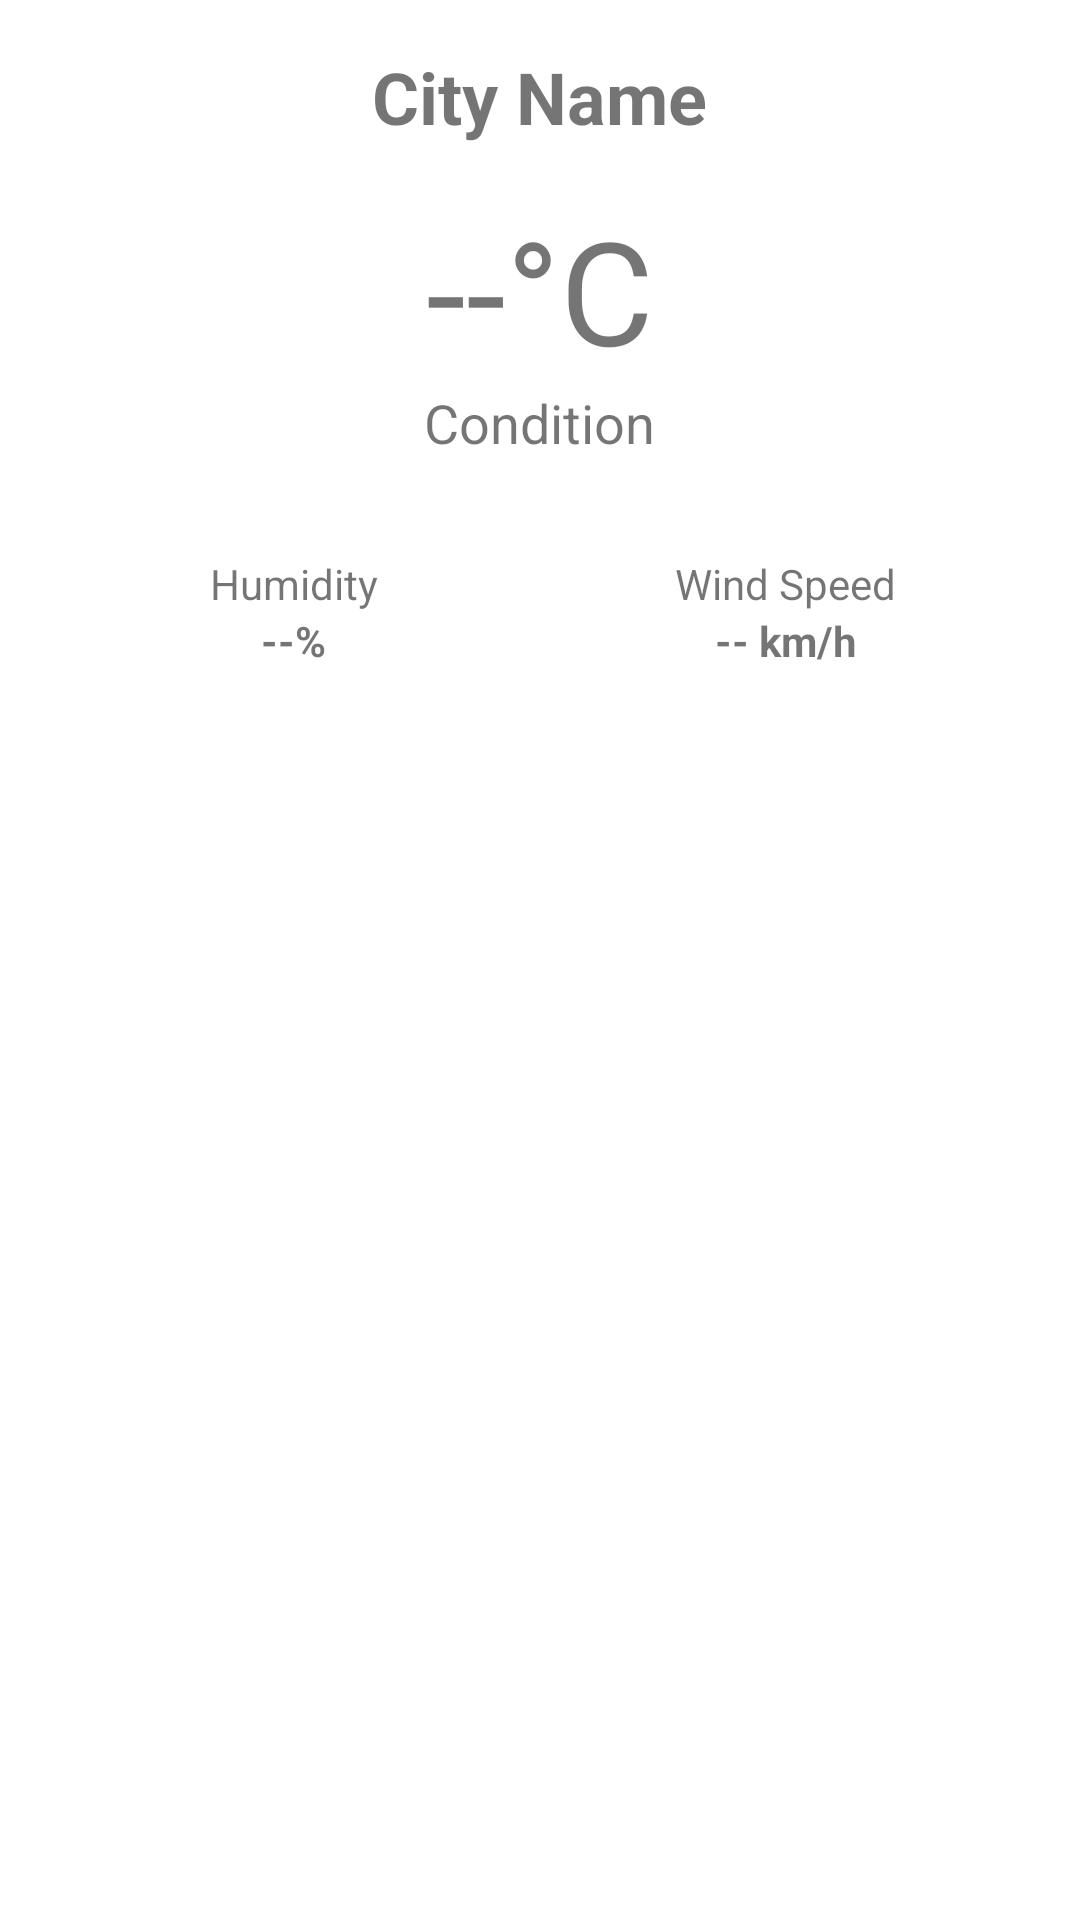

This screen was rendered from an Android layout file. Write that file and the resources it references.
<!-- AndroidManifest.xml: application theme Theme.UniversityWeather -->
<!-- res/layout/activity_weather_result.xml -->
<?xml version="1.0" encoding="utf-8"?>
<LinearLayout xmlns:android="http://schemas.android.com/apk/res/android"
    android:layout_width="match_parent"
    android:layout_height="match_parent"
    android:orientation="vertical"
    android:padding="16dp"
    android:gravity="center_horizontal">

    <TextView
        android:id="@+id/tvCityName"
        android:layout_width="wrap_content"
        android:layout_height="wrap_content"
        android:textSize="24sp"
        android:textStyle="bold"
        android:text="City Name" />

    <TextView
        android:id="@+id/tvTemperature"
        android:layout_width="wrap_content"
        android:layout_height="wrap_content"
        android:textSize="48sp"
        android:layout_marginTop="16dp"
        android:text="--°C" />

    <TextView
        android:id="@+id/tvCondition"
        android:layout_width="wrap_content"
        android:layout_height="wrap_content"
        android:textSize="18sp"
        android:text="Condition" />

    <LinearLayout
        android:layout_width="match_parent"
        android:layout_height="wrap_content"
        android:orientation="horizontal"
        android:layout_marginTop="32dp"
        android:weightSum="2">

        <LinearLayout
            android:layout_width="0dp"
            android:layout_height="wrap_content"
            android:layout_weight="1"
            android:orientation="vertical"
            android:gravity="center">
            <TextView
                android:layout_width="wrap_content"
                android:layout_height="wrap_content"
                android:text="Humidity" />
            <TextView
                android:id="@+id/tvHumidity"
                android:layout_width="wrap_content"
                android:layout_height="wrap_content"
                android:textStyle="bold"
                android:text="--%" />
        </LinearLayout>

        <LinearLayout
            android:layout_width="0dp"
            android:layout_height="wrap_content"
            android:layout_weight="1"
            android:orientation="vertical"
            android:gravity="center">
            <TextView
                android:layout_width="wrap_content"
                android:layout_height="wrap_content"
                android:text="Wind Speed" />
            <TextView
                android:id="@+id/tvWindSpeed"
                android:layout_width="wrap_content"
                android:layout_height="wrap_content"
                android:textStyle="bold"
                android:text="-- km/h" />
        </LinearLayout>
    </LinearLayout>

</LinearLayout>
<!-- resources referenced by this layout -->
<resources>
  <style name="Theme.UniversityWeather" parent="Theme.MaterialComponents.DayNight.DarkActionBar">
          
          <item name="colorPrimary">@color/purple_500</item>
          <item name="colorPrimaryVariant">@color/purple_700</item>
          <item name="colorOnPrimary">@color/white</item>
          
          <item name="colorSecondary">@color/teal_200</item>
          <item name="colorSecondaryVariant">@color/teal_700</item>
          <item name="colorOnSecondary">@color/black</item>
          
          <item name="android:statusBarColor">?attr/colorPrimaryVariant</item>
          
      </style>
  <!-- not gathered from this repository: default colours our renderer supplied (Android Studio template values) -->
  <color name="purple_500">#FF6200EE</color>
  <color name="purple_700">#FF3700B3</color>
  <color name="teal_200">#FF03DAC5</color>
  <color name="teal_700">#FF018786</color>
  <color name="black">#FF000000</color>
  <color name="white">#FFFFFFFF</color>
</resources>
